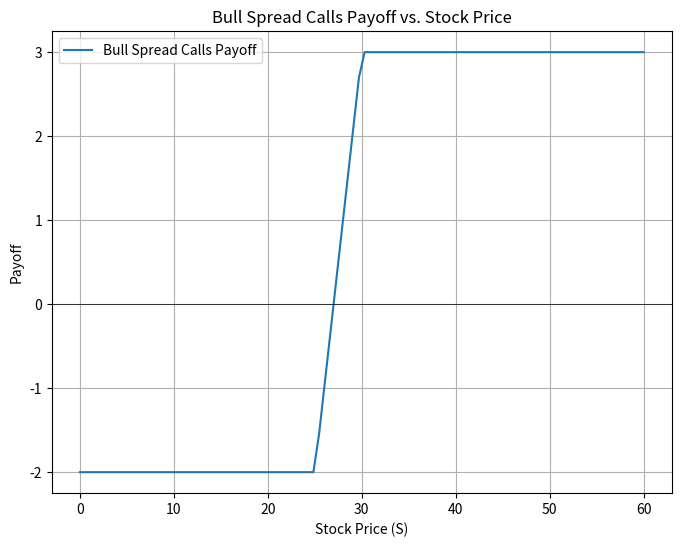

This figure's Python source:
import numpy as np
import matplotlib.pyplot as plt

class Option:
    def __init__(self):
        # Now store multiple legs for each type in a list
        self.long_call = []
        self.short_call = []
        self.long_put = []
        self.short_put = []

    # Evaluate the strategy by passing stock price s
    def evaluate(self, s):
        result = 0
        # Sum all long_call payoffs
        result += sum([lc(s) for lc in self.long_call])
        # Sum all short_call payoffs
        result += sum([sc(s) for sc in self.short_call])
        # Sum all long_put payoffs
        result += sum([lp(s) for lp in self.long_put])
        # Sum all short_put payoffs
        result += sum([sp(s) for sp in self.short_put])
        return result

    # Plot the strategy payoff over a range of stock prices
    def plot(self, stock_price_range, strategy_name=None):
        # Create an array of stock prices in the range (min, max)
        stock_prices = np.linspace(stock_price_range[0], stock_price_range[1], 100)
        
        # Evaluate the strategy for each stock price
        payoffs = [self.evaluate(s) for s in stock_prices]

        if strategy_name is None:
            strategy_name = "Option Strategy"

        # Plot the results
        plt.figure(figsize=(8, 6))
        plt.plot(stock_prices, payoffs, label=f"{strategy_name} Payoff")
        plt.xlabel('Stock Price (S)')
        plt.ylabel('Payoff')
        plt.title(f'{strategy_name} Payoff vs. Stock Price')
        plt.axhline(0, color='black',linewidth=0.5)  # Add a line at y=0 for reference
        plt.grid(True)
        plt.legend()
        plt.show()


class OptionBuilder:
    def __init__(self):
        self.option = Option()

    def build_long_call(self, k, p):
        # Append a new long call leg to the list
        self.option.long_call.append(lambda s: max((s - k), 0) - p)
        return self

    def build_short_call(self, k, p):
        # Append a new short call leg to the list
        self.option.short_call.append(lambda s: p - max((s - k), 0))
        return self

    def build_long_put(self, k, p):
        # Append a new long put leg to the list
        self.option.long_put.append(lambda s: max((k - s), 0) - p)
        return self

    def build_short_put(self, k, p):
        # Append a new short put leg to the list
        self.option.short_put.append(lambda s: p - max((k - s), 0))
        return self

    def build(self):
        return self.option


# Example: Building a butterfly spread strategy with puts
if __name__ == '__main__':
    builder = OptionBuilder()

    # Define the strikes and premiums
    k_long_call = 25  # Strike price for long call
    p_long_call = 10   # Premium for long call

    k_short_call = 30  # Strike price for short call
    p_short_call = 8   # Premium for short call

    # Build the option strategy
    option_strategy = (
        builder.build_long_call(k_long_call, p_long_call)
               .build_short_call(k_short_call, p_short_call)
               .build()
    )

    # Evaluate the strategy at a given stock price
    stock_price = 30
    result = option_strategy.evaluate(stock_price)
    print(f"Option strategy result at stock price {stock_price}: {result}")

    # Plot the strategy over a range of stock prices
    option_strategy.plot(stock_price_range=(0, 60), strategy_name="Bull Spread Calls")
